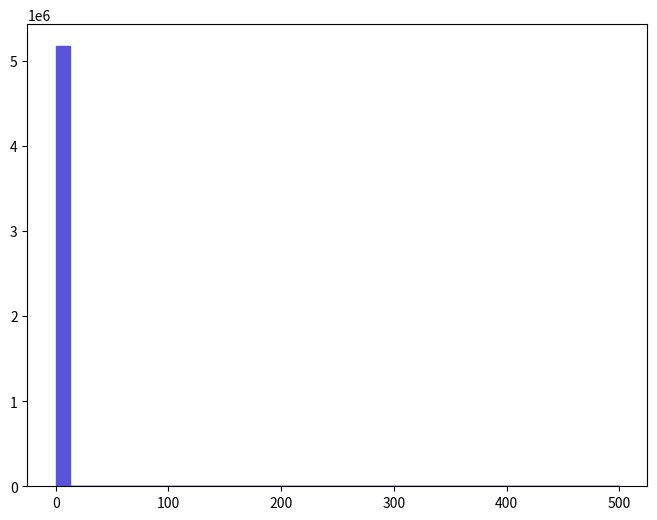

Reproduce this figure in Python. (Note: this script raises an exception after producing the figure.)
def selection_0():

    # Library import
    import numpy
    import matplotlib
    import matplotlib.pyplot   as plt
    import matplotlib.gridspec as gridspec

    # Library version
    matplotlib_version = matplotlib.__version__
    numpy_version      = numpy.__version__

    # Histo binning
    xBinning = numpy.linspace(0.0,500.0,41,endpoint=True)

    # Creating data sequence: middle of each bin
    xData = numpy.array([6.25,18.75,31.25,43.75,56.25,68.75,81.25,93.75,106.25,118.75,131.25,143.75,156.25,168.75,181.25,193.75,206.25,218.75,231.25,243.75,256.25,268.75,281.25,293.75,306.25,318.75,331.25,343.75,356.25,368.75,381.25,393.75,406.25,418.75,431.25,443.75,456.25,468.75,481.25,493.75])

    # Creating weights for histo: y1_THT_0
    y1_THT_0_weights = numpy.array([5170460.0,0.0,0.0,0.0,0.0,0.0,0.0,0.0,0.0,0.0,0.0,0.0,0.0,0.0,0.0,0.0,0.0,0.0,0.0,0.0,0.0,0.0,0.0,0.0,0.0,0.0,0.0,0.0,0.0,0.0,0.0,0.0,0.0,0.0,0.0,0.0,0.0,0.0,0.0,0.0])

    # Creating a new Canvas
    fig   = plt.figure(figsize=(8,6),dpi=80)
    frame = gridspec.GridSpec(1,1)
    pad   = fig.add_subplot(frame[0])

    # Creating a new Stack
    pad.hist(x=xData, bins=xBinning, weights=y1_THT_0_weights,\
             label="$unweighted\_events$", histtype="stepfilled", rwidth=1.0,\
             color="#5954d8", edgecolor="#5954d8", linewidth=1, linestyle="solid",\
             bottom=None, cumulative=False, normed=False, align="mid", orientation="vertical")


    # Axis
    plt.rc('text',usetex=False)
    plt.xlabel(r"$H_{T}$ $(GeV)$ ",\
               fontsize=16,color="black")
    plt.ylabel(r"$\mathrm{Events}$ $(\mathcal{L}_{\mathrm{int}} = 10\ \mathrm{fb}^{-1})$ ",\
               fontsize=16,color="black")

    # Boundary of y-axis
    ymax=(y1_THT_0_weights).max()*1.1
    #ymin=0 # linear scale
    ymin=min([x for x in (y1_THT_0_weights) if x])/100. # log scale
    plt.gca().set_ylim(ymin,ymax)

    # Log/Linear scale for X-axis
    plt.gca().set_xscale("linear")
    #plt.gca().set_xscale("log",nonposx="clip")

    # Log/Linear scale for Y-axis
    #plt.gca().set_yscale("linear")
    plt.gca().set_yscale("log",nonposy="clip")

    # Saving the image
    plt.savefig('../../HTML/MadAnalysis5job_0/selection_0.png')
    plt.savefig('../../PDF/MadAnalysis5job_0/selection_0.png')
    plt.savefig('../../DVI/MadAnalysis5job_0/selection_0.eps')

# Running!
if __name__ == '__main__':
    selection_0()
